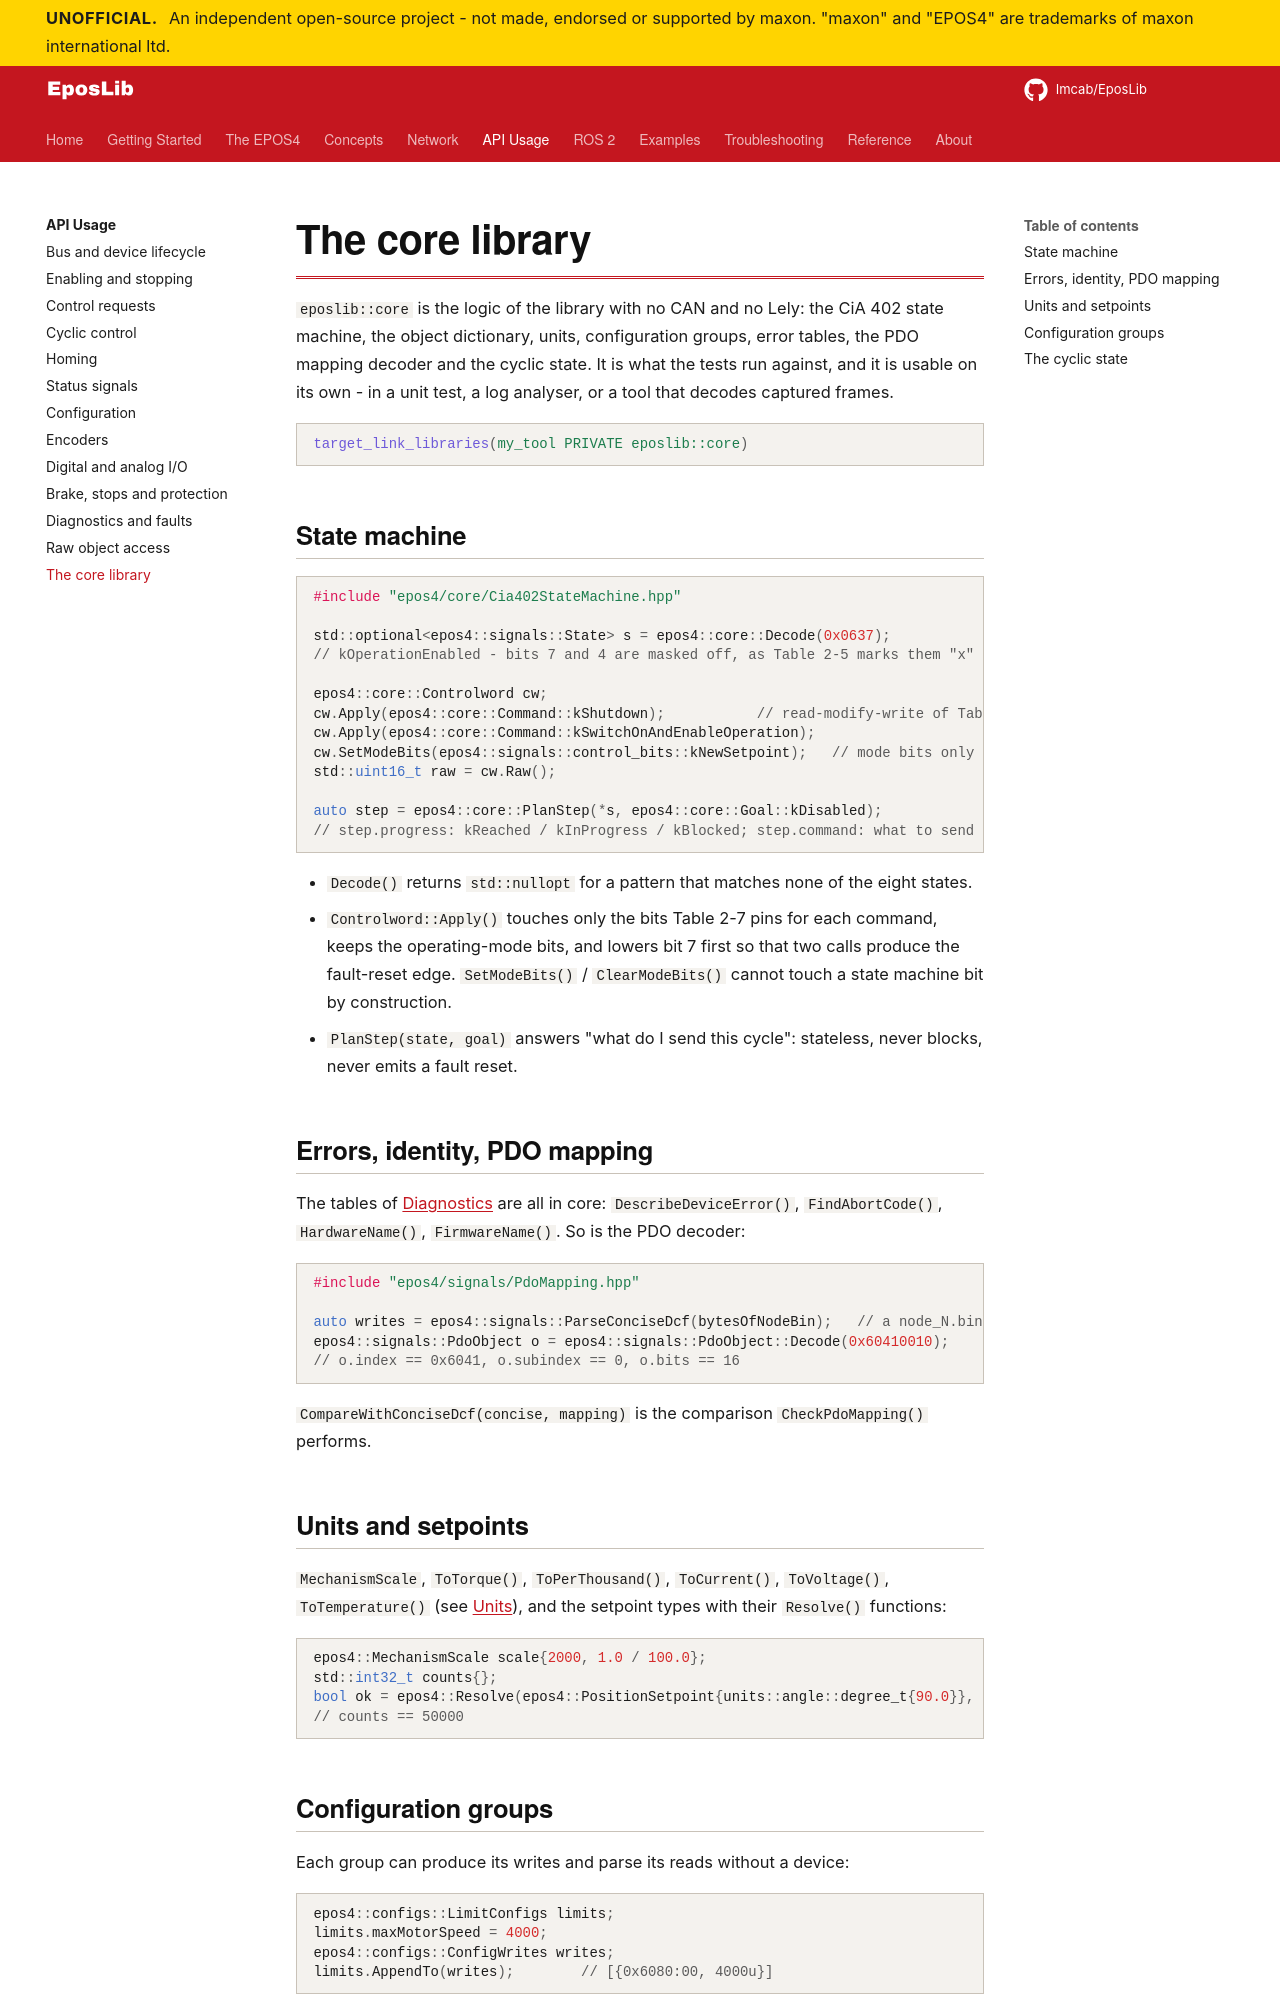

repository: Imcab/EposLibDocs · page: api/core/index.html · generator: mkdocs

# The core library

`eposlib::core` is the logic of the library with no CAN and no Lely: the CiA 402 state
machine, the object dictionary, units, configuration groups, error tables, the PDO mapping
decoder and the cyclic state. It is what the tests run against, and it is usable on its own
- in a unit test, a log analyser, or a tool that decodes captured frames.

```cmake
target_link_libraries(my_tool PRIVATE eposlib::core)
```

## State machine

```cpp
#include "epos4/core/Cia402StateMachine.hpp"

std::optional<epos4::signals::State> s = epos4::core::Decode(0x0637);
// kOperationEnabled - bits 7 and 4 are masked off, as Table 2-5 marks them "x"

epos4::core::Controlword cw;
cw.Apply(epos4::core::Command::kShutdown);           // read-modify-write of Table 2-7
cw.Apply(epos4::core::Command::kSwitchOnAndEnableOperation);
cw.SetModeBits(epos4::signals::control_bits::kNewSetpoint);   // mode bits only
std::uint16_t raw = cw.Raw();

auto step = epos4::core::PlanStep(*s, epos4::core::Goal::kDisabled);
// step.progress: kReached / kInProgress / kBlocked; step.command: what to send now
```

- `Decode()` returns `std::nullopt` for a pattern that matches none of the eight states.
- `Controlword::Apply()` touches only the bits Table 2-7 pins for each command, keeps the
  operating-mode bits, and lowers bit 7 first so that two calls produce the fault-reset edge.
  `SetModeBits()` / `ClearModeBits()` cannot touch a state machine bit by construction.
- `PlanStep(state, goal)` answers "what do I send this cycle": stateless, never blocks,
  never emits a fault reset.

## Errors, identity, PDO mapping

The tables of [Diagnostics](diagnostics.md) are all in core: `DescribeDeviceError()`,
`FindAbortCode()`, `HardwareName()`, `FirmwareName()`. So is the PDO decoder:

```cpp
#include "epos4/signals/PdoMapping.hpp"

auto writes = epos4::signals::ParseConciseDcf(bytesOfNodeBin);   // a node_N.bin
epos4::signals::PdoObject o = epos4::signals::PdoObject::Decode(0x60410010);
// o.index == 0x6041, o.subindex == 0, o.bits == 16
```

`CompareWithConciseDcf(concise, mapping)` is the comparison `CheckPdoMapping()` performs.

## Units and setpoints

`MechanismScale`, `ToTorque()`, `ToPerThousand()`, `ToCurrent()`, `ToVoltage()`,
`ToTemperature()` (see [Units](../concepts/units.md)), and the setpoint types with their
`Resolve()` functions:

```cpp
epos4::MechanismScale scale{2000, 1.0 / 100.0};
std::int32_t counts{};
bool ok = epos4::Resolve(epos4::PositionSetpoint{units::angle::degree_t{90.0}}, scale, counts);
// counts == 50000
```
